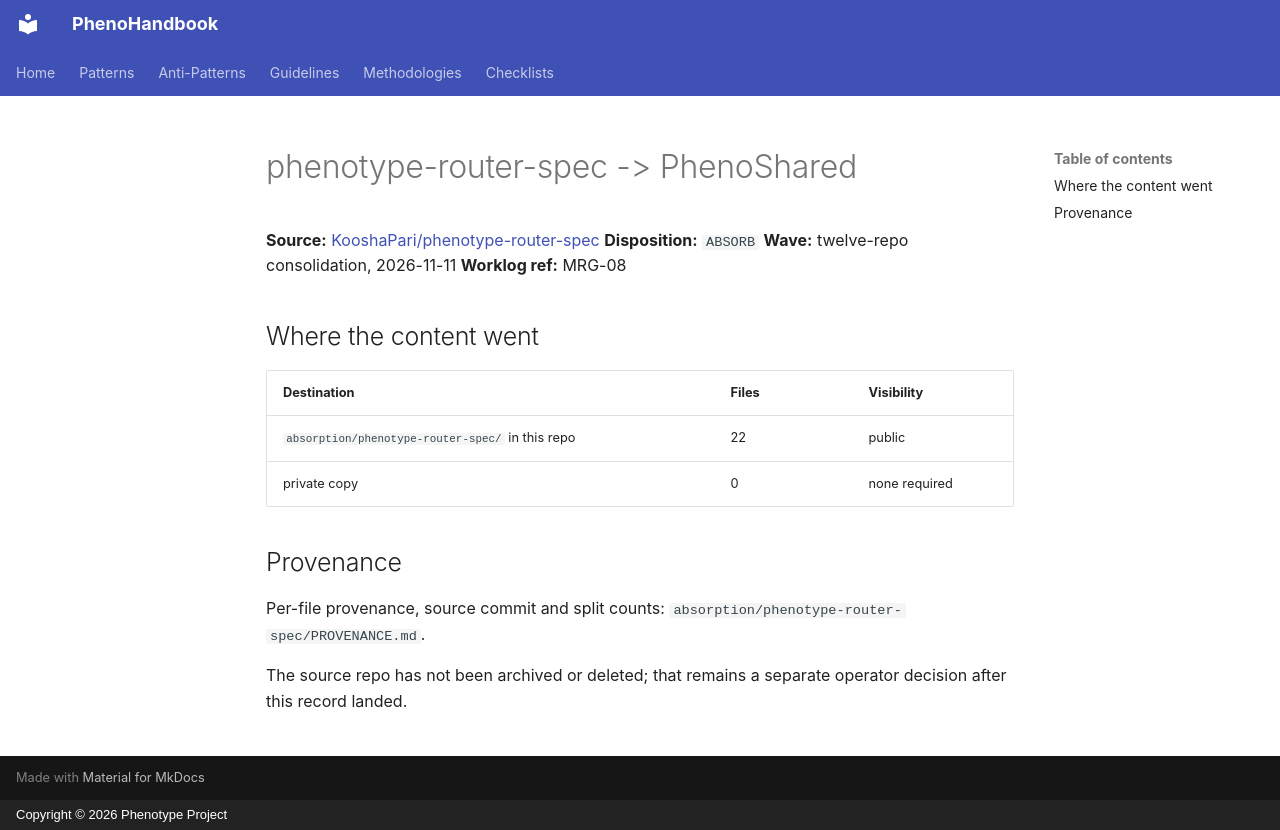

repository: KooshaPari/PhenoShared · page: absorbed-from/phenotype-router-spec/index.html · generator: mkdocs · copyright: Copyright © 2026 Phenotype Project

# phenotype-router-spec -> PhenoShared

**Source:** [KooshaPari/phenotype-router-spec](https://github.com/KooshaPari/phenotype-router-spec)
**Disposition:** `ABSORB`
**Wave:** twelve-repo consolidation, 2026-11-11
**Worklog ref:** MRG-08

## Where the content went

| Destination | Files | Visibility |
|---|---|---|
| `absorption/phenotype-router-spec/` in this repo | 22 | public |
| private copy | 0 | none required |

## Provenance

Per-file provenance, source commit and split counts: `absorption/phenotype-router-spec/PROVENANCE.md`.

The source repo has not been archived or deleted; that remains a separate
operator decision after this record landed.
